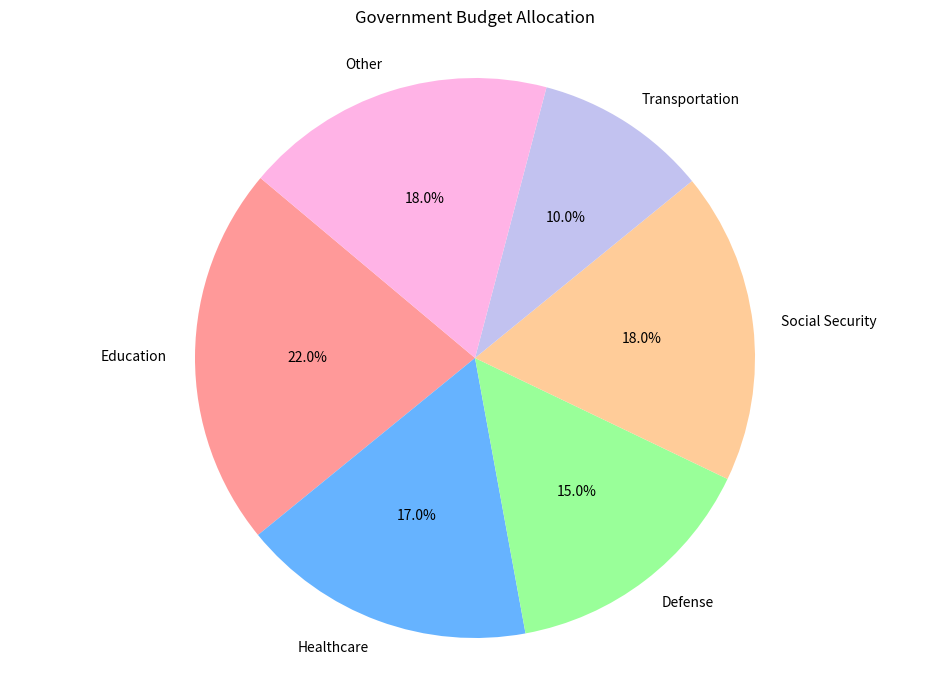

Write Python code to recreate this figure.

import matplotlib.pyplot as plt

# Data to plot
labels = 'Education', 'Healthcare', 'Defense', 'Social Security', 'Transportation', 'Other'
sizes = [22, 17, 15, 18, 10, 18]
colors = ['#ff9999', '#66b3ff', '#99ff99', '#ffcc99', '#c2c2f0', '#ffb3e6']

# Plot
plt.figure(figsize=(12,8))
plt.pie(sizes, labels=labels, colors=colors, autopct='%1.1f%%', startangle=140)

plt.title('Government Budget Allocation', pad=20)
plt.axis('equal')  # Equal aspect ratio ensures that pie is drawn as a circle.
plt.show()
